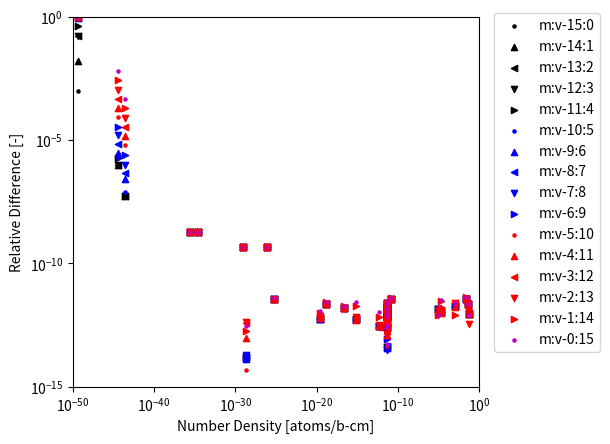

Python code for this plot:
import numpy as np
import matplotlib.pyplot as plt

number_densities = [4.9456999999505105e-02,4.9528812939409795e-13,2.5926238107509826e-20,2.3111082178040440e-29,6.8723276051511298e-16,4.6688131274148829e-02,1.7748234215156066e-05,5.1268653991963416e-12,5.1268653991412566e-12,5.1268653919325415e-12,5.1268654055325266e-12,5.1268653991627859e-12,5.1268654003021020e-12,5.1268579156073478e-12,5.1268654021946492e-12,8.4512219910721862e-06,1.0518948655256234e-03,5.0523160943240884e-12,2.2292593627157114e-02,5.8164896894202699e-26,1.3906482842358130e-11,7.8289405419469153e-30,2.3676854613701461e-17,1.3894700101693159e-19,6.9036939899591962e-27,2.7306844540565768e-35,2.6527746573133987e-36,2.9904746986349102e-44,3.6960996282079691e-45,7.3042536794402105e-53,4.9539880485359699e-50,2.5419044544619240e-59,4.0857590588161338e-61,6.4972784823024208e-70,5.2679255279159606e-79]

m_tol_1e_50_15 = [8.997538590331468e-13,2.8174779569356463e-13,5.7222644648012409e-13,1.5643361094502278e-14,5.5385221519975523e-13,2.2312654487638499e-12,1.1066453001933188e-12,1.6097997959502196e-12,4.0335592421227761e-14,2.3763336162200226e-12,9.8727664764194566e-13,7.5865577151326601e-13,6.608104475637721e-13,2.7037491260681186e-13,7.4998992113553433e-13,1.4622986727239412e-12,1.9383596901173126e-12,1.7940784870700477e-12,3.5308293110894242e-12,3.5082753234175338e-12,3.5774962486958717e-12,4.6406617970705086e-10,1.5507097145645045e-12,2.3601640832865135e-12,4.6332551812086639e-10,1.8614184134146687e-09,1.8598181398734532e-09,5.4951374959548675e-08,9.4902476217951802e-07,0, 0.00097668867375566939,0, 0, 0, 0]

m_tol_1e_50_14 = [8.9989416058609126e-13,2.8154392608741876e-13,5.7211037620700443e-13,1.576462745957594e-14,5.5399570022959967e-13,2.2312654487638499e-12,1.1066453001933188e-12,1.6096422350423257e-12,4.0493153329123183e-14,2.3761760553119053e-12,9.8743420854964467e-13,7.588133324211608e-13,6.608104475637721e-13,2.7005979033104639e-13,7.4983236022773273e-13,1.4620982205412511e-12,1.9383596901173126e-12,1.7940784870700477e-12,3.5308293110894242e-12,3.5084726836404983e-12,3.5776124238029932e-12,4.6406617970705086e-10,1.5508398622535153e-12,2.3601640832865135e-12,4.6332551812086639e-10,1.8614182176568098e-09,1.8598180139315124e-09,5.4951374626597374e-08,9.4902476201115095e-07,0, 0.016113397500086137,0, 0, 0, 0]

m_tol_1e_50_13 = [8.9933295437431319e-13,2.8174779569356463e-13,5.7211037620700443e-13,1.576462745957594e-14,5.5385221519975523e-13,2.2312654487638499e-12,1.1070270995033735e-12,1.6091695523186447e-12,4.1123396960704869e-14,2.3757033725875548e-12,9.8790689127274149e-13,7.5912845423695029e-13,6.6144069119521113e-13,2.6974466805528086e-13,7.4967479931993124e-13,1.4624991249066314e-12,1.9379474047424073e-12,1.7939186012767075e-12,3.5305180465492835e-12,3.5080779631945689e-12,3.5773800735887506e-12,4.6406617970705086e-10,1.5505795668754936e-12,2.3599908220852736e-12,4.6332572597040743e-10,1.8614188049303865e-09,1.8598181398734532e-09,5.4951374793073025e-08,9.4902476201115095e-07,0, 0.17822278857292831,0, 0, 0, 0]

m_tol_1e_50_12 = [8.9989416058609126e-13,2.8072844766283538e-13,5.7199430593388476e-13,1.6007160189723262e-14,5.5313479005053278e-13,2.2312654487638499e-12,1.1054999022631549e-12,1.6099573568581133e-12,4.0178031513332339e-14,2.3766487380362562e-12,9.8696152582654764e-13,7.5834064969747651e-13,6.6018020393233316e-13,2.7100515715834292e-13,7.5077772567454222e-13,1.4608955074451108e-12,1.9393904035545757e-12,1.7945581444500682e-12,3.5305180465492835e-12,3.5080779631945689e-12,3.5772638984816291e-12,4.6406653768613033e-10,1.5505795668754936e-12,2.3599908220852736e-12,4.6332551812086639e-10,1.8614186091725276e-09,1.8598181398734532e-09,5.4951374626597374e-08,9.4902476201115095e-07,0, 0.17798628260803809,0, 0, 0, 0]

m_tol_1e_50_11 = [9.0101657300964731e-13,2.8052457805668951e-13,5.732710789382014e-13,1.6492225650017907e-14,5.5313479005053278e-13,2.2312654487638499e-12,1.1070270995033735e-12,1.6093271132265383e-12,4.1280957868600291e-14,2.3763336162200226e-12,9.8774933036504248e-13,7.5865577151326601e-13,6.608104475637721e-13,2.6974466805528086e-13,7.4998992113553433e-13,1.4624991249066314e-12,1.9377412620549547e-12,1.7942383728633879e-12,3.5317631047098473e-12,3.5086700438634627e-12,3.5780771242314789e-12,4.6406546374889185e-10,1.551360453009559e-12,2.3606838668902322e-12,4.6332510242178422e-10,1.8614182176568098e-09,1.8598177620476309e-09,5.4951374959548675e-08,1.8430950285842464e-06,0, 0.44879556434822393,0, 0, 0, 0]

m_tol_1e_50_10 = [8.9877174816253521e-13,2.7991296923825195e-13,5.7199430593388476e-13,1.5279561999281296e-14,5.5629146070711165e-13,2.2312654487638499e-12,1.1100814939838103e-12,1.609011991410751e-12,4.1123396960704869e-14,2.3746004462307357e-12,9.8885225671893554e-13,7.6054650240800316e-13,6.6285873936594876e-13,2.6974466805528086e-13,7.4841431205751856e-13,1.4592918899835904e-12,1.9377412620549547e-12,1.7934389438966871e-12,3.5317631047098473e-12,3.5088674040864272e-12,3.5779609491243574e-12,4.6406617970705086e-10,1.5509700099425262e-12,2.3601640832865135e-12,4.6332510242178422e-10,1.8614180218989509e-09,1.8598177620476309e-09,8.2890882914160884e-08,1.8430950285842464e-06,0, 0.82655227043488622,0, 0, 0, 0]

m_tol_1e_50_9 = [8.9428209846831081e-13,2.8215553490585631e-13,5.6746756528221645e-13,1.3460566523176379e-14,5.5456964034897767e-13,2.2312654487638499e-12,1.1039727050229365e-12,1.6118480877528379e-12,3.8129739710691871e-14,2.3791697125661277e-12,9.8570103856495558e-13,7.5708016243431844e-13,6.5860459485373567e-13,2.7132027943410845e-13,7.5266845656816129e-13,1.4657063598296721e-12,1.9443378280534396e-12,1.7961570023834698e-12,3.5267828720675915e-12,3.5074858825256756e-12,3.5757536220890513e-12,4.6406707465474958e-10,1.5495383853634068e-12,2.3587779936765962e-12,4.6332614166948954e-10,1.8614186091725276e-09,1.8598183917573346e-09,2.7846704704571518e-07,2.9606795922801527e-06,0, 0.90983675260142449,0, 0, 0, 0]

m_tol_1e_50_8 = [9.1224069724520821e-13,2.7298140262929305e-13,5.7570855467371511e-13,1.576462745957594e-14,5.6389616728886992e-13,2.2312654487638499e-12,1.1039727050229365e-12,1.6050729687134076e-12,4.4747297842299548e-14,2.3731823980576834e-12,9.9153079214981867e-13,7.6401284238168789e-13,6.6506459207598528e-13,2.6423002822938434e-13,7.4636602025609799e-13,1.4785352995218357e-12,1.9311446960564698e-12,1.7900813422365434e-12,3.5367433373521035e-12,3.5088674040864272e-12,3.5794712255169356e-12,4.6406367385349436e-10,1.5546141452348305e-12,2.3617234340976702e-12,4.633240631740789e-10,1.8614170431096565e-09,1.8598168804540455e-09,4.8801179066885779e-07,7.2406885537903523e-06,0, 0.95403108105064638,0, 0, 0, 0]

m_tol_1e_50_7 = [9.1224069724520821e-13,2.7502009869075154e-13,5.7872638177482735e-13,2.0008950237154078e-14,5.4825629903581983e-13,2.2312654487638499e-12,1.1039727050229365e-12,1.6194110113317369e-12,3.0881937947502507e-14,2.3834238570852856e-12,9.7735031045690837e-13,7.5109284793431757e-13,6.5182947581576665e-13,2.7904077519036356e-13,7.5881333197242299e-13,1.4785352995218357e-12,1.9575309600504094e-12,1.8070292363306015e-12,3.5367433373521035e-12,3.5118278074308954e-12,3.5824917783020915e-12,4.6406188395809687e-10,1.555134735990874e-12,2.3625897401038686e-12,4.6332302392637358e-10,1.8614158685625032e-09,1.8598162507443417e-09,9.4923053425680934e-07,1.5648293853934553e-05,0, 0.97679022155452844,0, 0, 0, 0]

m_tol_1e_50_6 = [9.1224069724520821e-13,2.8684453584721085e-13,5.5748552179392218e-13,1.4794496538986652e-14,5.2529869426070047e-13,2.2312654487638499e-12,1.055102393335945e-12,1.5664705462794442e-12,8.4610207539841044e-14,2.3345799755690275e-12,1.030290775443773e-12,8.0230014300011433e-13,7.0319433177804358e-13,2.3066950586035697e-13,7.0650311058229751e-13,1.4272195407531818e-12,1.8519859040746502e-12,1.7454732058946359e-12,3.4969014762140554e-12,3.494262747587052e-12,3.5564685543069017e-12,4.6407656110035628e-10,1.5382155364194611e-12,2.3468229707910603e-12,4.6333570274837857e-10,1.8614252649397295e-09,1.8598250666801953e-09,2.5596631903555801e-06,3.5588791847023199e-05,0, 0.98833835473590048,0, 0, 0, 0]

m_tol_1e_50_5 = [9.1224069724520821e-13,2.931644936377322e-13,5.4634277557443085e-13,4.6081218727991208e-15,5.6633541279622635e-13,2.2312654487638499e-12,1.1528430167099279e-12,1.603654920542364e-12,4.6165346013358336e-14,2.3714492280683965e-12,9.9436688848840061e-13,7.6590357327642494e-13,6.7089434566679585e-13,2.7053247374469463e-13,7.4352992391566943e-13,1.4272195407531818e-12,1.9575309600504094e-12,1.7804881946361332e-12,3.4969014762140554e-12,3.4913023442425839e-12,3.5536803517359884e-12,4.6407852998529354e-10,1.5357427303282547e-12,2.345436881181143e-12,4.6333715769516601e-10,1.8614276140340361e-09,1.8598283411706554e-09,6.1742468894971756e-06,8.4717786358436316e-05,0, 0.99415494922530345,0, 0, 0, 0]

m_tol_1e_50_4 = [9.1224069724520821e-13,2.9499932009304487e-13,6.3525260478412159e-13,9.6770559328781544e-14,4.9172319727708841e-13,2.2312654487638499e-12,9.5736176996196206e-13,1.5036037440298469e-12,1.2226726452684666e-13,2.2937717003667342e-12,1.0898487985539958e-12,8.891162032501267e-13,7.6889723035555745e-13,1.772562801181022e-13,6.439514301850691e-13,1.221956505678567e-12,1.746440848098891e-12,1.7086994734263968e-12,3.4969014762140554e-12,3.4897234624588677e-12,3.5522862504505318e-12,4.6407405524679978e-10,1.5371743549073741e-12,2.3419716571563504e-12,4.6333632629700177e-10,1.8614289843390483e-09,1.8598258223318399e-09,1.4961538774914337e-05,0.00020309454090153501,0, 0.99707393105919817,0, 0, 0, 0]

m_tol_1e_50_3 = [9.1224069724520821e-13,2.6441887917116735e-13,7.0303764428602672e-13,3.7022621256988728e-13,6.0665470618252979e-13,2.2312654487638499e-12,1.3483242634578938e-12,1.8803318748037504e-12,2.3082673006679171e-13,2.5709213377444707e-12,7.1107237644559533e-13,3.8429105435531794e-13,3.9358714783364393e-13,5.8266108789043731e-13,1.0208371216464552e-12,1.6324825758277968e-12,2.590801295904965e-12,2.1069749846367603e-12,3.815636365318439e-12,3.6324149036622249e-12,3.7105167463498559e-12,4.6399619479700901e-10,1.642593983006178e-12,2.4471412063088176e-12,4.6325838271910225e-10,1.8613634054563217e-09,1.8597595768709962e-09,3.5252690761685008e-05,0.00048162032613066234,0, 0.99853610205659715,0, 0, 0, 0]

m_tol_1e_50_2 = [3.3756553638449261e-13,3.0641601803721244e-13,6.2410985856463035e-13,4.0502965934602798e-13,6.7337524506022055e-13,2.2312654487638499e-12,1.3483242634578938e-12,1.869145050343296e-12,1.4385310890851932e-13,2.4883594218911824e-12,6.3953972435024848e-13,7.1438115639483869e-13,4.0571933773884435e-13,3.918545499144179e-13,1.0101229799159475e-12,8.1143043552933706e-13,2.590801295904965e-12,2.1411905444115569e-12,3.1781665871096722e-12,3.3715046889031126e-12,3.3920807777301446e-12,4.6415442155014705e-10,1.429021625339342e-12,2.2395742872237168e-12,4.6341177568040848e-10,1.8614882989702909e-09,1.8598826221471262e-09,8.3710094123273191e-05,0.0011443881771137612,0, 0.99926786311139182,0, 0, 0, 0]

m_tol_1e_50_1 = [1.4869158581059238e-12,6.4748986911921944e-13,9.8949907834544782e-13,1.8226334670571261e-13,1.9478092801390356e-12,2.2312654487638499e-12,2.9121742374416213e-12,4.8087589089165803e-13,1.5062822794802243e-12,1.1130102549382203e-12,2.4270682221954246e-12,2.1242361602371449e-12,1.6066485774458236e-12,1.155868507507909e-12,3.7751593509259253e-13,8.1143043552933706e-13,7.866404953193305e-13,4.6302925751313233e-13,4.4531061435272047e-12,3.6308360218785084e-12,4.0290688900766883e-12,4.6383993692880822e-10,1.8551251591609272e-12,2.6560942150038356e-12,4.6310124846605685e-10,1.8612377289109171e-09,1.8596346424657546e-09,0.00019938683923230596,0.0027192173076677384,0, 0.99963391805209589,0, 0, 0, 0]

m_tol_1e_50_0 = [8.1178478533693859e-13,1.0831592174529008e-12,1.2012112565157819e-12,2.884926825102397e-13,2.6368243934523062e-12,2.2312654487638499e-12,3.3432256584932882e-12,2.3538024030244034e-12,2.6659305615905226e-13,2.9085743638391203e-12,8.9179473757635041e-13,3.0614084403951733e-13,5.2940465040874447e-14,7.2163001150302939e-13,1.4476696208809433e-12,8.1143043552933706e-13,2.590801295904965e-12,2.5293932506414897e-12,4.4531061435272047e-12,3.8716154938952381e-12,4.0282556643268384e-12,4.6383725208571195e-10,1.8566869314290574e-12,2.6585198718211907e-12,4.6311101739448691e-10,1.8612504531717448e-09,1.8598982389477814e-09,0.00047421339241543659,0.0064693565869426272,0, 0.99981699538015489,0, 0, 0, 0,
]

fig, ax = plt.subplots()

ax.scatter(number_densities, m_tol_1e_50_15,  s=20, label='m:v-15:0',  c='k', marker='.')
ax.scatter(number_densities, m_tol_1e_50_14,  s=20, label='m:v-14:1',  c='k', marker='^')
ax.scatter(number_densities, m_tol_1e_50_13,  s=20, label='m:v-13:2',  c='k', marker='<')
ax.scatter(number_densities, m_tol_1e_50_12,  s=20, label='m:v-12:3',  c='k', marker='v')
ax.scatter(number_densities, m_tol_1e_50_11,  s=20, label='m:v-11:4',  c='k', marker='>')
ax.scatter(number_densities, m_tol_1e_50_10,  s=20, label='m:v-10:5',  c='b', marker='.')
ax.scatter(number_densities, m_tol_1e_50_9,   s=20, label='m:v-9:6',  c='b', marker='^')
ax.scatter(number_densities, m_tol_1e_50_8,   s=20, label='m:v-8:7',  c='b', marker='<')
ax.scatter(number_densities, m_tol_1e_50_7,   s=20, label='m:v-7:8',   c='b', marker='v')
ax.scatter(number_densities, m_tol_1e_50_6,   s=20, label='m:v-6:9',   c='b', marker='>')
ax.scatter(number_densities, m_tol_1e_50_5,   s=20, label='m:v-5:10',  c='r', marker='.')
ax.scatter(number_densities, m_tol_1e_50_4,   s=20, label='m:v-4:11',  c='r', marker='^')
ax.scatter(number_densities, m_tol_1e_50_3,   s=20, label='m:v-3:12',  c='r', marker='<')
ax.scatter(number_densities, m_tol_1e_50_2,   s=20, label='m:v-2:13',  c='r', marker='v')
ax.scatter(number_densities, m_tol_1e_50_1,   s=20, label='m:v-1:14',  c='r', marker='>')
ax.scatter(number_densities, m_tol_1e_50_0,   s=20, label='m:v-0:15',  c='m', marker='.')
#ax.scatter(number_densities, m_tol_1e_50_1,   s=20, label='m:v-1:16',  c='m', marker='^')
#ax.scatter(number_densities, m_tol_1e_50_0,   s=20, label='m:v-0:17',  c='m', marker='<')
#ax.scatter(number_densities, m_tol_1e_50_19,  s=20, label='m-19', c='m', marker='v')
#ax.scatter(number_densities, m_tol_1e_50_20,  s=20, label='m-20', c='m', marker='>')
#ax.scatter(fluence, dpa_err, s=16, label='DPA Difference')
ax.set_xscale('log')
ax.set_yscale('log')
ax.legend(bbox_to_anchor=(1.02,1.03), loc='upper left')
ax.set_xlabel("Number Density [atoms/b-cm]")
ax.set_ylabel("Relative Difference [-]")
#xticks = [1e-200, 1e-150, 1e-100, 1e-50, 1e0]
#xticks = [1e-150, 1e-100, 1e-50, 1e0]
#xticks = [1e-100, 1e-75, 1e-50, 1e-25, 1e0]
xticks = [1e-50, 1e-40, 1e-30, 1e-20, 1e-10, 1e0]
ax.set_xticks(xticks)
yticks = [1e-15, 1e-10, 1e-5, 1e0]
#yticks = [1e-15, 1e-12, 1e-9, 1e-6, 1e-3, 1e0]
#yticks = [1e-15, 1e-14, 1e-13, 1e-12, 1e-11, 1e-10]
ax.set_yticks(yticks)
#plt.xlim([1e-200, 1e0])
#plt.xlim([1e-100, 1e0])
plt.xlim([1e-50, 1e0])
plt.ylim([1e-15, 1e0])
#plt.ylim([1e-15, 1e-10])
#plt.locator_params(axis='x', numticks=10)
plt.subplots_adjust(right=0.76)
plt.show()

fig.savefig("all_adm_cnfd15_mv_tol_1e_50_35_1s.pdf", format='PDF', bbox_inches='tight')
